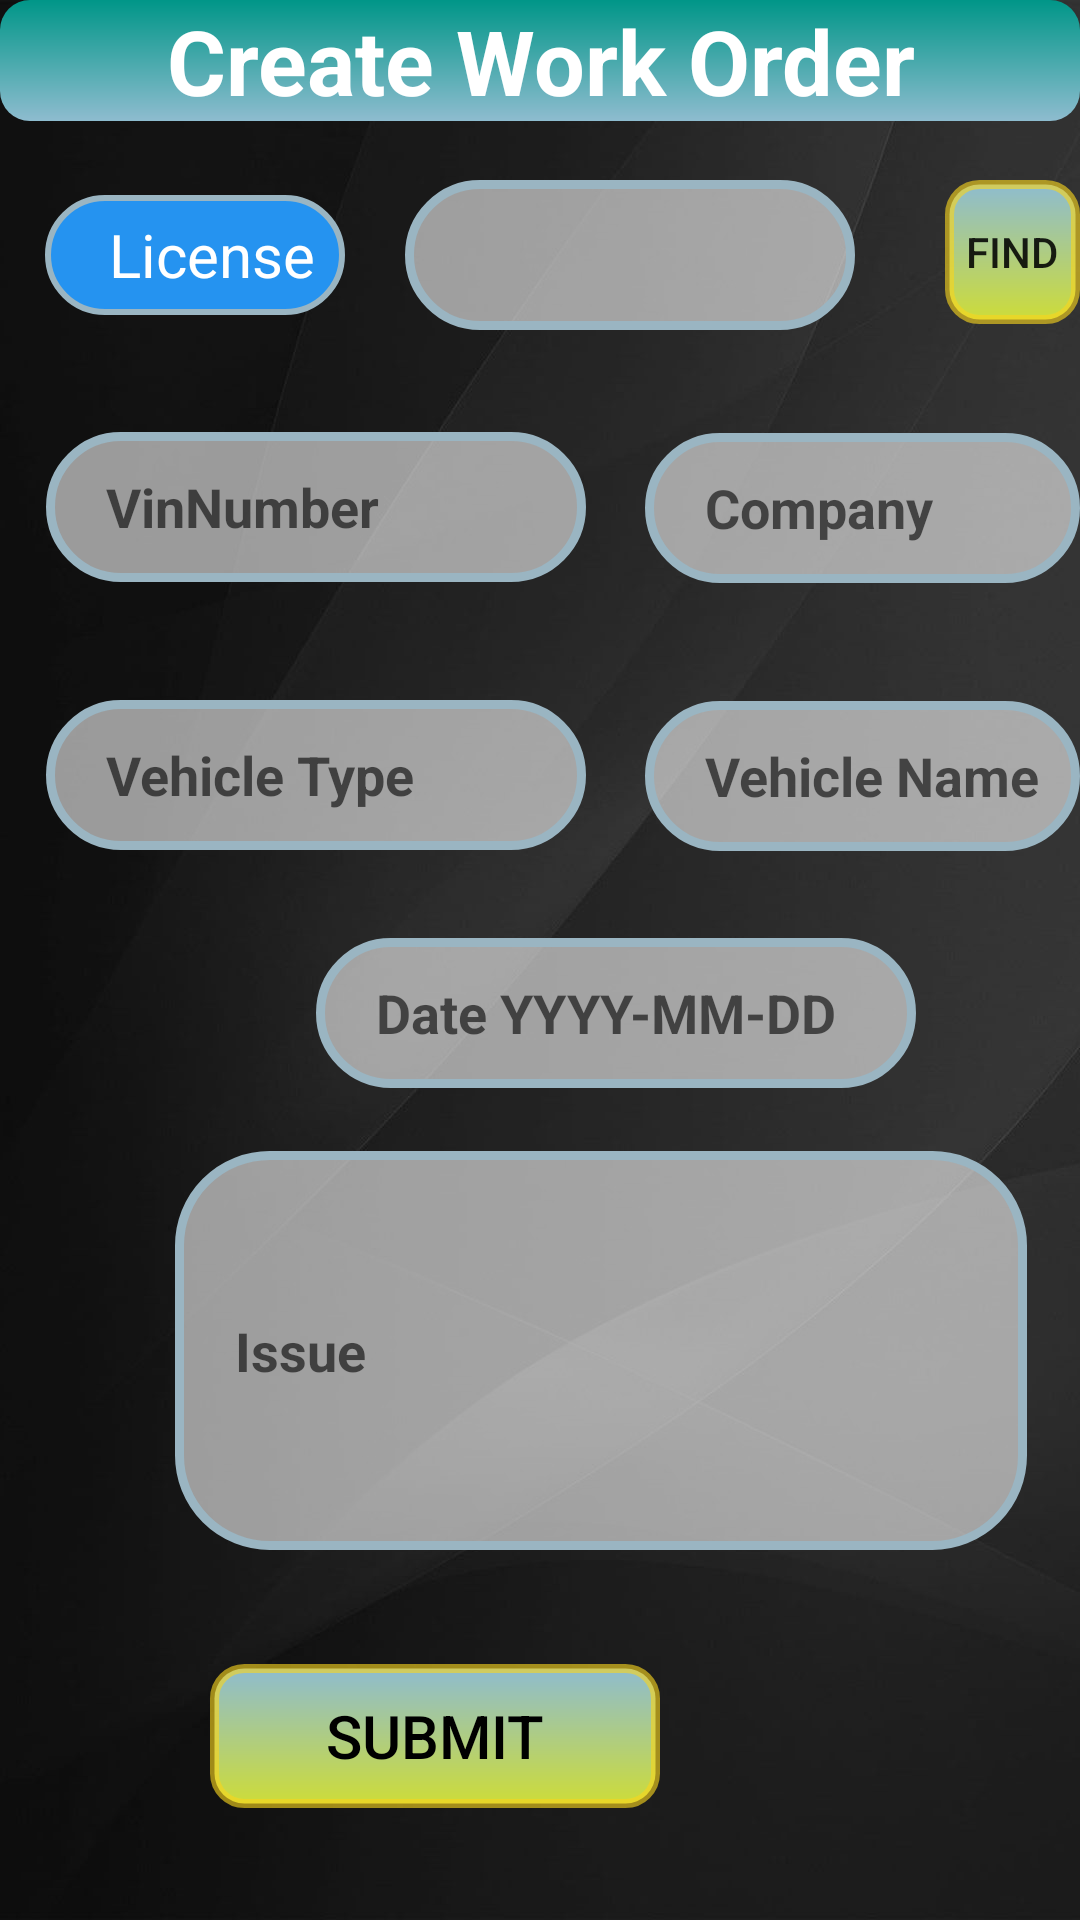

Layout XML and referenced resources for this Android screen:
<!-- AndroidManifest.xml: application theme AppTheme -->
<!-- res/layout/activity_create_work_order.xml -->
<?xml version="1.0" encoding="utf-8"?>
<RelativeLayout xmlns:android="http://schemas.android.com/apk/res/android"
    xmlns:app="http://schemas.android.com/apk/res-auto"
    xmlns:tools="http://schemas.android.com/tools"
    android:layout_width="match_parent"
    android:layout_height="match_parent"
    android:background="@drawable/grey_bg"
    tools:context=".CreateWorkOrderActivity">

    <ScrollView
        android:layout_width="match_parent"
        android:layout_height="match_parent">

        <RelativeLayout
            android:layout_width="match_parent"
            android:layout_height="wrap_content"
            android:orientation="vertical" >

            <TextView
                android:id="@+id/tx1"
                android:layout_width="100dp"
                android:layout_height="40dp"
                android:layout_marginLeft="15dp"
                android:layout_marginTop="65dp"
                android:background="@drawable/backedit_headings"

                android:gravity="center|right"
                android:paddingRight="10dp"
                android:text="License"
                android:textColor="@android:color/background_light"
                android:textSize="20sp" />

            <EditText
                android:id="@+id/lplate"
                android:layout_width="150dp"
                android:layout_height="50dp"
                android:layout_marginLeft="20dp"
                android:layout_marginTop="60dp"
                android:layout_toRightOf="@+id/tx1"
                android:background="@drawable/backedit"
                android:gravity="center|start"
                android:paddingLeft="20dp"
                android:textColor="#000"
                android:textStyle="bold" />

            <Button
                android:id="@+id/btnfind"
                android:layout_width="wrap_content"
                android:layout_height="wrap_content"
                android:layout_marginLeft="30dp"
                android:layout_marginTop="60dp"
                android:layout_toRightOf="@+id/lplate"
                android:background="@drawable/button"
                android:onClick="find"
                android:text="FIND" />

            <EditText
                android:id="@+id/Vin"
                android:layout_width="180dp"
                android:layout_height="50dp"
                android:layout_below="@+id/tx1"
                android:layout_marginLeft="-100dp"
                android:layout_marginTop="39dp"

                android:layout_toRightOf="@+id/tx1"
                android:background="@drawable/backedit"
                android:gravity="center|start"
                android:hint="VinNumber"
                android:paddingLeft="20dp"
                android:textColor="#000"
                android:textStyle="bold" />

            <EditText
                android:id="@+id/Vcomp"
                android:layout_width="180dp"
                android:layout_height="50dp"
                android:layout_below="@+id/Vin"
                android:layout_marginLeft="100dp"
                android:layout_marginTop="-50dp"

                android:layout_toRightOf="@+id/tx1"
                android:background="@drawable/backedit"
                android:gravity="center|start"
                android:hint="Company"
                android:paddingLeft="20dp"
                android:textColor="#000"
                android:textStyle="bold" />


            <EditText
                android:id="@+id/VType"
                android:layout_width="180dp"
                android:layout_height="50dp"
                android:layout_below="@+id/Vcomp"
                android:layout_marginLeft="-100dp"
                android:layout_marginTop="39dp"

                android:layout_toRightOf="@+id/tx1"
                android:background="@drawable/backedit"
                android:gravity="center|start"
                android:hint="Vehicle Type"
                android:paddingLeft="20dp"
                android:textColor="#000"
                android:textStyle="bold" />

            <EditText
                android:id="@+id/VName"
                android:layout_width="180dp"
                android:layout_height="50dp"
                android:layout_below="@+id/VType"
                android:layout_marginLeft="100dp"
                android:layout_marginTop="-50dp"

                android:layout_toRightOf="@+id/tx1"
                android:background="@drawable/backedit"
                android:gravity="center|start"
                android:hint="Vehicle Name"
                android:paddingLeft="20dp"
                android:textColor="#000"
                android:textStyle="bold" />

            <EditText
                android:id="@+id/Date"
                android:layout_width="200dp"
                android:layout_height="50dp"
                android:layout_below="@+id/VName"
                android:layout_marginLeft="-10dp"
                android:layout_marginTop="29dp"

                android:layout_toRightOf="@+id/tx1"
                android:background="@drawable/backedit"
                android:editable="false"
                android:gravity="center|start"
                android:hint="Date YYYY-MM-DD"
                android:paddingLeft="20dp"
                android:textColor="#000"
                android:textStyle="bold" />

            <EditText
                android:id="@+id/issue"
                android:layout_width="284dp"
                android:layout_height="133dp"
                android:layout_below="@+id/Date"
                android:layout_marginLeft="-57dp"
                android:layout_marginTop="21dp"
                android:layout_toRightOf="@+id/tx1"
                android:background="@drawable/backedit"
                android:gravity="center|start"
                android:hint="Issue"
                android:paddingLeft="20dp"
                android:textColor="#000"
                android:textStyle="bold" />

            <Button
                android:layout_width="150dp"
                android:layout_height="wrap_content"
                android:layout_below="@+id/issue"
                android:layout_alignParentEnd="true"
                android:layout_alignParentRight="true"
                android:layout_marginTop="38dp"
                android:layout_marginEnd="140dp"
                android:layout_marginRight="140dp"
                android:background="@drawable/button"
                android:onClick="addwork"
                android:text="Submit"
                android:textColor="@color/colorPrimaryDark"
                android:textSize="20sp" />

            <TextView
                android:id="@+id/textView"
                android:layout_width="match_parent"
                android:layout_height="wrap_content"
                android:layout_alignParentStart="true"
                android:layout_alignParentLeft="true"
                android:layout_alignParentEnd="true"
                android:layout_alignParentRight="true"
                android:layout_marginStart="0dp"
                android:layout_marginLeft="0dp"
                android:layout_marginEnd="0dp"
                android:layout_marginRight="0dp"
                android:layout_marginBottom="6dp"
                android:background="@drawable/backedit_main_heading"
                android:gravity="center"
                android:text="Create Work Order"
                android:textColor="@android:color/background_light"
                android:textSize="30sp"
                android:textStyle="bold" />

        </RelativeLayout>
    </ScrollView>



</RelativeLayout>
<!-- resources referenced by this layout -->
<resources>
  <color name="colorPrimaryDark">#000000</color>
  <!-- drawable backedit (drawable) -->
  <?xml version="1.0" encoding="utf-8"?>
  <shape xmlns:android="http://schemas.android.com/apk/res/android"
      android:shape="rectangle">
      <corners
          android:radius="30dp">
  
      </corners>
      <solid
          android:color="#94ffffff"
          android:width="3dp">
  
      </solid>
  
      <stroke
          android:width="3dp"
          android:color="#9AB5C2">
      </stroke>
  </shape>
  <!-- drawable backedit_headings (drawable) -->
  <?xml version="1.0" encoding="utf-8"?>
  <shape xmlns:android="http://schemas.android.com/apk/res/android"
      android:shape="rectangle">
      <corners
          android:radius="30dp">
  
      </corners>
      <solid
          android:color="#2593F0"
          android:width="3dp">
  
      </solid>
  
      <stroke
          android:width="2dp"
          android:color="#9AB5C2">
      </stroke>
  </shape>
  <!-- drawable backedit_main_heading (drawable) -->
  <?xml version="1.0" encoding="utf-8"?>
  <shape xmlns:android="http://schemas.android.com/apk/res/android"
      android:shape="rectangle">
      <corners
          android:radius="10dp">
  
      </corners>
      <solid
          android:color="#009688"
          android:width="3dp">
      </solid>
      <gradient
          android:angle="270"
          android:startColor="#009688"
          android:endColor="#8EBCCF"
          android:type="linear"
          />
  </shape>
  <!-- drawable button (drawable) -->
  <?xml version="1.0" encoding="utf-8"?>
  <shape xmlns:android="http://schemas.android.com/apk/res/android"
      android:shape="rectangle"
      >
  
      <corners
          android:radius="10dp">
  
      </corners>
      <solid
          android:color="#CDDC39"
          android:width="3dp">
  
      </solid>
  
      <stroke
          android:width="3dp"
          android:color="#9EF8D51D">
      </stroke>
      <gradient
          android:angle="90"
          android:startColor="#CDDC39"
          android:endColor="#8EBCCF"
          android:type="linear"
          />
  </shape>
  <!-- drawable grey_bg: jpg bitmap (drawable, 78269 bytes) -->
  <style name="AppTheme" parent="Theme.AppCompat.Light.DarkActionBar">
          
          <item name="colorPrimary">@color/colorPrimary</item>
          <item name="colorPrimaryDark">@color/colorPrimaryDark</item>
          <item name="colorAccent">@color/colorAccent</item>
      </style>
  <color name="colorPrimary">#474947</color>
  <color name="colorAccent">#2593F0</color>
</resources>
